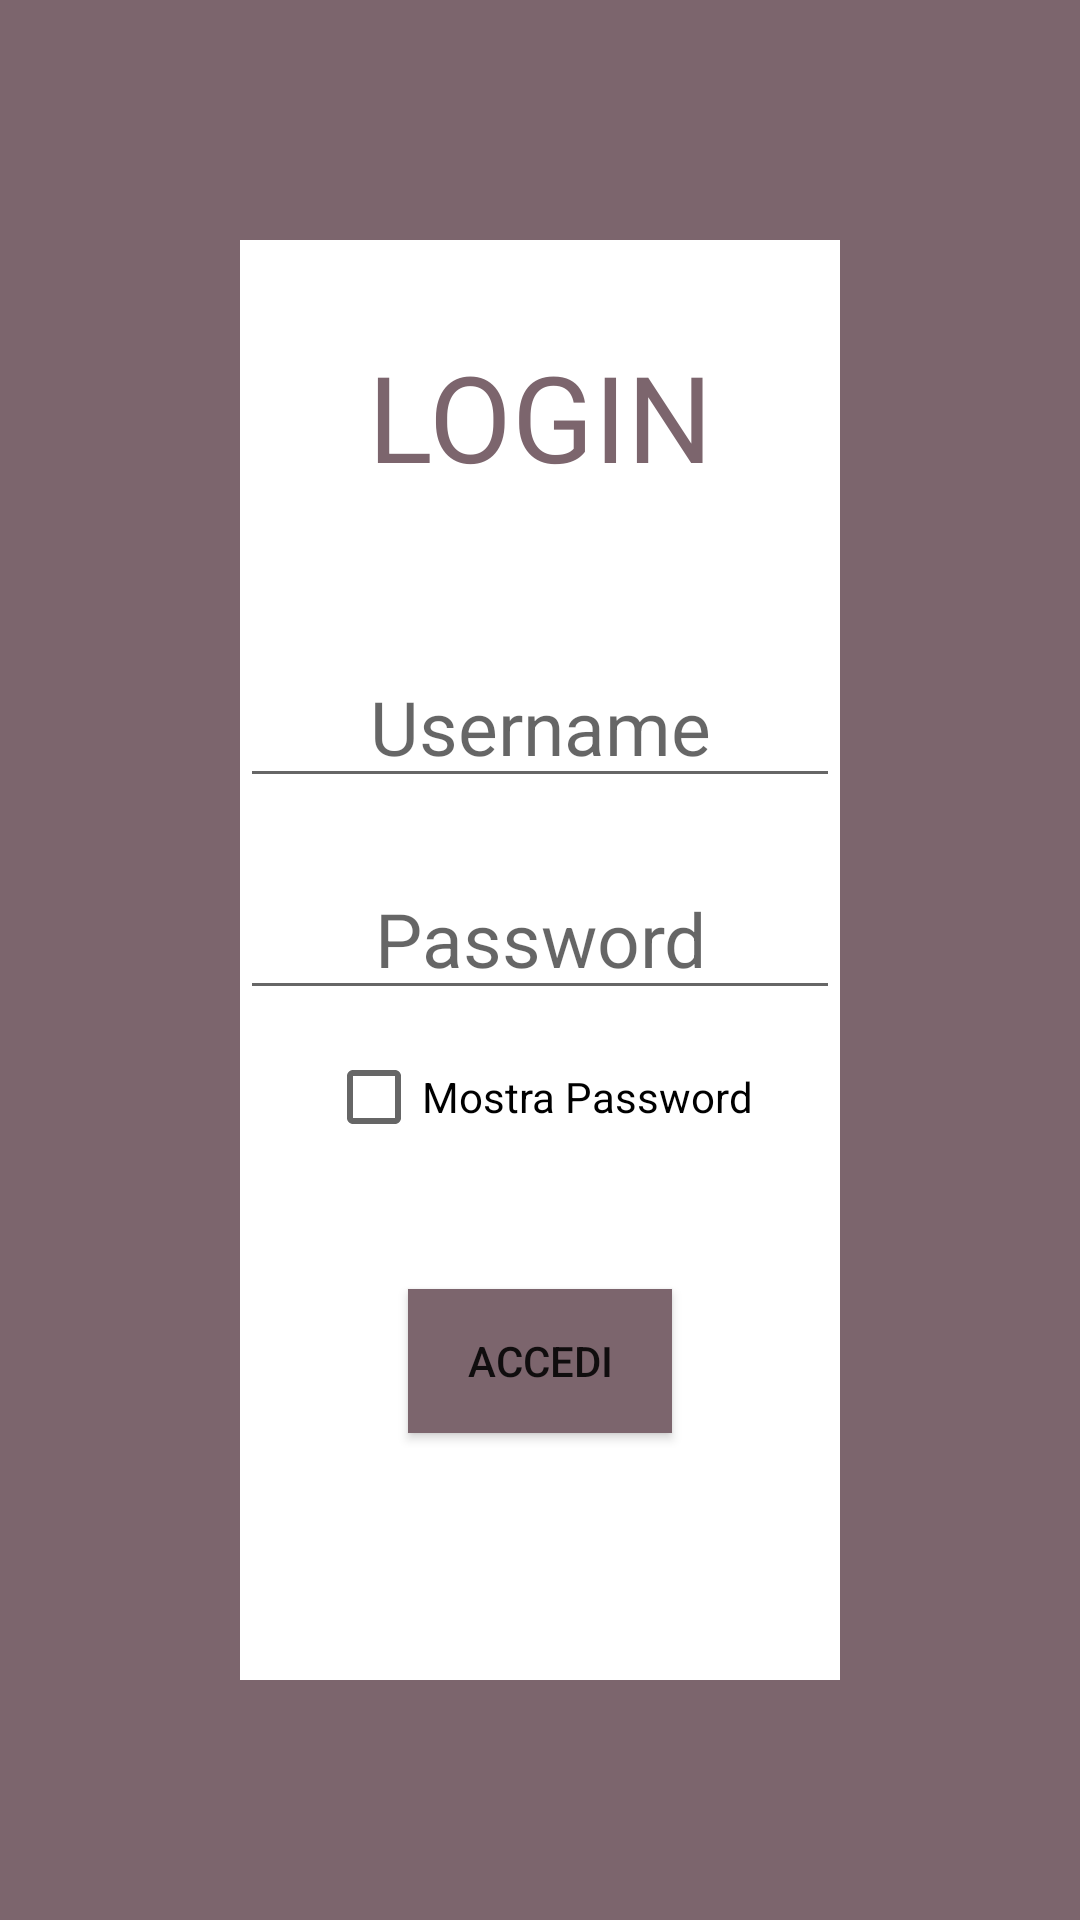

Write the Android layout XML for this screen, with the resource values it uses.
<!-- AndroidManifest.xml: application theme Theme.EsteticCentre2 -->
<!-- res/layout/activity_main.xml -->
<?xml version="1.0" encoding="utf-8"?>
<androidx.constraintlayout.widget.ConstraintLayout
    xmlns:android="http://schemas.android.com/apk/res/android"
    xmlns:app="http://schemas.android.com/apk/res-auto"
    xmlns:tools="http://schemas.android.com/tools"
    android:layout_width="match_parent"
    android:layout_height="match_parent"
    tools:context=".MainActivity"
    android:padding="80dp"
    android:background = "@color/ScritteTitolo">

    <LinearLayout
        android:layout_width="match_parent"
        android:layout_height="match_parent"
        android:gravity="center_vertical"
        android:orientation="vertical"
        android:background = "#FFFFFF">

        <TextView
            android:id="@+id/loginText"
            android:layout_width="match_parent"
            android:layout_height="wrap_content"
            android:text="LOGIN"
            android:layout_marginBottom = "50dp"
            android:textColor= "@color/ScritteTitolo"
            android:textSize = "40sp"
            android:gravity ="center"/>

        <EditText
            android:id="@+id/username"
            android:layout_width="match_parent"
            android:layout_height="wrap_content"
            android:ems="10"
            android:textSize = "25sp"
            android:layout_marginBottom = "20dp"
            android:inputType="textPersonName"
            android:gravity="center"
            android:hint="Username" />

        <EditText
            android:id="@+id/password"
            android:layout_width="match_parent"
            android:layout_height="wrap_content"
            android:ems="10"
            android:textSize = "25sp"
            android:layout_marginBottom = "5dp"
            android:inputType="textPassword"
            android:gravity="center"
            android:hint="Password" />

        <CheckBox
            android:id="@+id/checkBoxLogin"
            android:layout_width="wrap_content"
            android:layout_height="wrap_content"
            android:layout_marginBottom = "40dp"
            android:layout_gravity="center"
            android:text="Mostra Password" />

        <Button
            android:id="@+id/btn_login"
            android:layout_width="wrap_content"
            android:layout_height="wrap_content"
            android:layout_gravity="center"
            android:layout_marginBottom = "50dp"
            android:background="@color/ScritteTitolo"
            android:backgroundTint="@color/ScritteTitolo"
            android:text="Accedi" />

    </LinearLayout>
</androidx.constraintlayout.widget.ConstraintLayout>
<!-- resources referenced by this layout -->
<resources>
  <color name="ScritteTitolo">#7c656d</color>
  <style name="Theme.EsteticCentre2" parent="Theme.MaterialComponents.Light.DarkActionBar">
          
          <item name="colorPrimary">@color/ScritteTitolo</item>
          <item name="colorPrimaryVariant">@color/ScritteTitolo</item>
          <item name="colorOnPrimary">@color/white</item>
          
          <item name="colorSecondary">@color/ScritteTitolo</item>
          <item name="colorSecondaryVariant">@color/ScritteTitolo</item>
          <item name="colorOnSecondary">@color/black</item>
          
          <item name="android:statusBarColor" tools:targetApi="l">?attr/colorPrimaryVariant</item>
          
      </style>
  <color name="white">#FFFFFFFF</color>
  <color name="black">#FF000000</color>
</resources>
